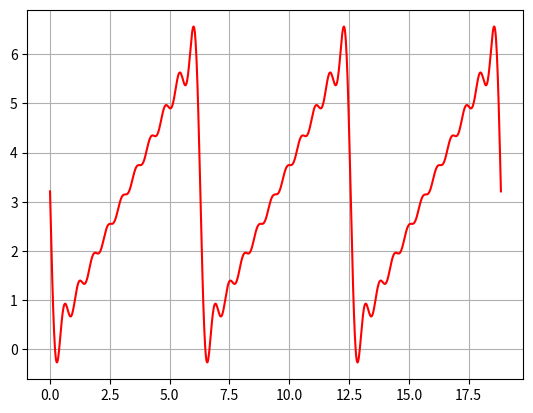

This chart was generated by the following Python code:
def f(x):
    return x
import numpy as np
a=np.pi
xi=0
xf=2*a
n=1001
N=10
h=(xf-xi)/(n-1)
xx=[]
yy=[]
xx1=[]
yy1=[]

# a0
for i in range(1,n+1):
    x=xi+i*h
    y=f(x)
    xx.append(x)
    yy.append(y)
s=yy[0]+yy[n-1]
for i in range(1,n-1):
    s=s+2*yy[i]
    a0=(1/a)*(h/2)*s
    
# an
aa_n=[]
for i in range(1,N+1):
    y1=0
    for j in range(n):
        x1= xi+j*h
        y1+=f(x1)*np.cos(i*x1)
    an=(1/a)*h*y1
    aa_n.append(an)

# bn
bb_n=[]
for i in range(1,N+1):
    y2=0
    for j in range(n):
        x2=xi+j*h
        y2+=f(x2)*np.sin(i*x2)
    bn=(1/a)*h*y2
    bb_n.append(bn)
    
# plot
import matplotlib.pyplot as plt
xi1=0
xf1=6*a
h1=(xf1-xi1)/(n-1)
for i in range(n):
	x3=xi1+i*h1
	b=0
	for j in range(1,N+1):
		b=b+aa_n[j-1]*np.cos(j*x3)+bb_n[j-1]*np.sin(j*x3)
		y3=(a0/2)+b
	xx1.append(x3)
	yy1.append(y3)
plt.plot(xx1,yy1,'-r')
plt.grid()
plt.show()
